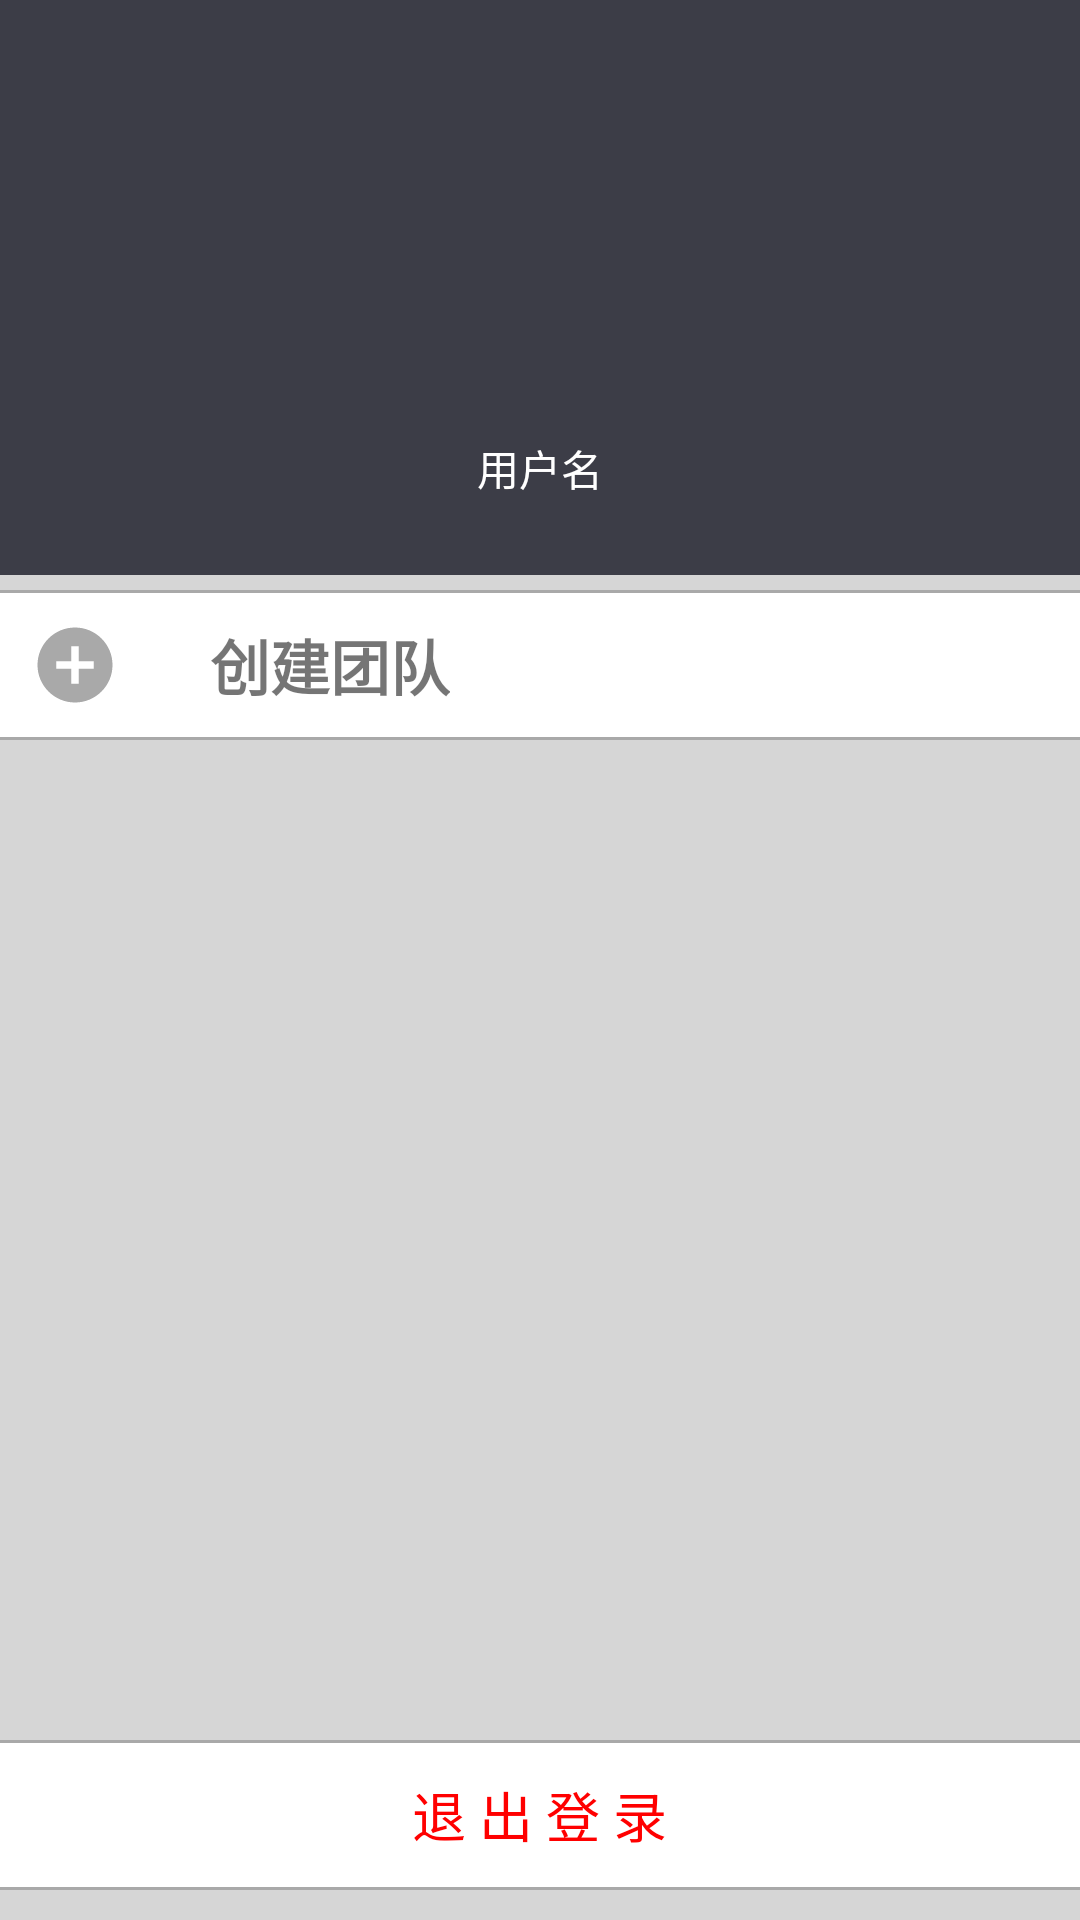

Android layout source for this screen:
<!-- AndroidManifest.xml: application theme AppTheme -->
<!-- res/layout/fragment_account.xml -->
<LinearLayout xmlns:android="http://schemas.android.com/apk/res/android"
    xmlns:tools="http://schemas.android.com/tools"
    android:layout_width="match_parent"
    android:layout_height="match_parent"
    android:orientation="vertical"
    android:weightSum="1"
    android:background="#D6D6D6"
    tools:context="xyz.zhenhua.ateam.ui.account.AccountFragment">

    
    <LinearLayout
        android:layout_weight="1"
        android:weightSum="3"
        android:orientation="vertical"
        android:layout_width="match_parent"
        android:layout_height="match_parent">
        <RelativeLayout
            android:background="#3C3D47"
            android:layout_weight="1"
            android:layout_width="match_parent"
            android:layout_height="0dp">

            <ImageView
                android:id="@+id/iv_user_header"
                android:layout_width="90dp"
                android:layout_height="90dp"
                android:layout_centerInParent="true"
                android:background="@drawable/icon_usercolor" />
            <TextView
                android:layout_below="@id/iv_user_header"
                android:id="@+id/tv_username"
                android:text="用户名"
                android:textColor="@color/widowColor"
                android:layout_marginTop="5dp"
                android:layout_centerHorizontal="true"
                android:layout_width="wrap_content"
                android:layout_height="wrap_content" />
        </RelativeLayout>
        
        <LinearLayout
            android:layout_marginTop="5dp"
            android:layout_weight="2"
            android:orientation="vertical"
            android:layout_width="match_parent"
            android:layout_height="0dp">
            
            <RelativeLayout
                android:background="#ffffff"
                android:id="@+id/rl_create_team"
                android:layout_width="match_parent"
                android:layout_height="50dp">
                <View
                    android:layout_width="fill_parent"
                    android:layout_height="1dp"
                    android:background="#A9A9A9" />
                <ImageView
                    android:layout_marginLeft="10dp"
                    android:id="@+id/img_createteam"
                    android:layout_centerVertical="true"
                    android:layout_marginRight="30dp"
                    android:background="@drawable/ic_add_circle_black_24dp"
                    android:layout_width="30dp"
                    android:layout_height="30dp" />
                <TextView
                    android:textSize="20dp"
                    android:textStyle="bold"
                    android:layout_centerVertical="true"
                    android:layout_toRightOf="@id/img_createteam"
                    android:text="创建团队"
                    android:layout_width="wrap_content"
                    android:layout_height="wrap_content" />
                <View
                    android:layout_alignParentBottom="true"
                    android:layout_width="fill_parent"
                    android:layout_height="1dp"
                    android:background="#A9A9A9" />
            </RelativeLayout>
            
            <android.support.v7.widget.RecyclerView
                android:layout_marginTop="10dp"
                android:id="@+id/rcv_teams"
                android:background="#ffffff"
                android:layout_width="match_parent"
                android:layout_height="wrap_content"
                >


            </android.support.v7.widget.RecyclerView>
        </LinearLayout>
    </LinearLayout>
    <RelativeLayout
        android:background="#ffffff"
        android:layout_marginBottom="10dp"
        android:layout_weight="0"
        android:layout_width="match_parent"
        android:layout_height="50dp"
        >
        <View
            android:layout_width="fill_parent"
            android:layout_height="1dp"
            android:background="#A9A9A9" />
        <TextView
            android:id="@+id/btn_logout"
            android:text="退 出 登 录"
            android:textColor="@color/color_red"
            android:textSize="18dp"
            android:layout_centerInParent="true"
            android:layout_width="wrap_content"
            android:layout_height="wrap_content" />
        <View
            android:layout_width="fill_parent"
            android:layout_alignParentBottom="true"
            android:layout_height="1dp"
            android:background="#A9A9A9" />
    </RelativeLayout>
</LinearLayout>
<!-- resources referenced by this layout -->
<resources>
  <color name="color_red">#FF0000</color>
  <color name="widowColor">#ffffff</color>
  <!-- drawable ic_add_circle_black_24dp (drawable) -->
  <vector xmlns:android="http://schemas.android.com/apk/res/android"
          android:width="24dp"
          android:height="24dp"
          android:viewportWidth="24.0"
          android:viewportHeight="24.0">
      <path
          android:fillColor="#A9A9A9"
          android:pathData="M12,2C6.48,2 2,6.48 2,12s4.48,10 10,10 10,-4.48 10,-10S17.52,2 12,2zM17,13h-4v4h-2v-4L7,13v-2h4L11,7h2v4h4v2z"/>
  </vector>
  <style name="AppTheme" parent="Theme.AppCompat.Light.DarkActionBar">
          
          
          
          
          <item name="colorPrimary">@color/colorPrimary</item>
          <item name="colorPrimaryDark">@color/colorPrimaryDark</item>
          <item name="colorAccent">@color/colorAccent</item>
          
          <item name="windowActionBar">false</item>
          
          <item name="windowNoTitle">true</item>
          
          <item name="android:windowBackground">@color/widowColor</item>
          <item name="colorControlNormal">#ffffff</item>
      </style>
  <color name="colorPrimary">#3F51B5</color>
  <color name="colorPrimaryDark">#3C3D47</color>
  <color name="colorAccent">#3C3D47</color>
</resources>
